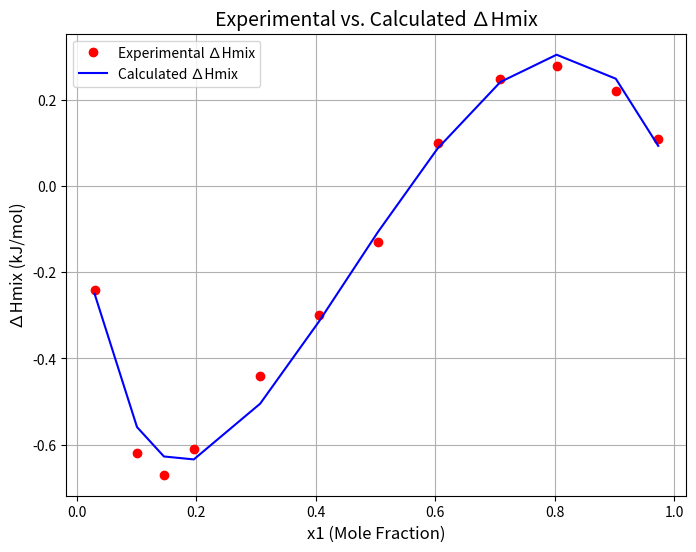

The script that saved this image:
import numpy as np
from scipy.optimize import minimize
import matplotlib.pyplot as plt
import math

# Exp. Data: x1 vs. ∆H1mix (kJ/mol)
x1_exp = np.array([0.030, 0.101, 0.146, 0.196, 0.307, 0.405, 0.504, 0.604, 
                    0.709, 0.803, 0.902, 0.973])
deltaHmix_exp = np.array([-0.24, -0.62, -0.67, -0.61, -0.44, -0.3, -0.13, 
                          0.10, 0.25, 0.28, 0.22, 0.11])  

T = 25+273.15

# NRTL model function for ∆H_mix
def deltaHmix_NRTL(x1, T, parameters):
    
    x2 = 1 - x1
    R = 0.008314  # kJ/(mol·K)

    # NRTL parameters
    c1, c2, c3, c4, c5, c6 = parameters
    #c1 and c3 are in kJ/mol, c2 and c4 are in kJ/molK, c5 is unitless, c6 is in K

    alpha12 = c5+c6/(T-273.15)
    alpha21 = c5+c6/(T-273.15)

    
    tau12 = (c3+c4/(T-273.15))/(R * T)
    tau21 = (c1+c2/(T-273.15))/(R * T)
    G12 = math.exp(-alpha12 * tau12)
    G21 = math.exp(-alpha21 * tau21)

    T_prime = (T-273.15)**2

    # ∆Hmix calculation
    deltaHmix = (T*x1*x2*G21/(T_prime*(x1+x2*G21))) * ((1-x1*alpha12*tau21/(x1+x2*G21))*(c2+R*T_prime*tau21)-(x1*T*tau21*tau21*c6*R)/(x1+x2*G21))+(T*x1*x2*G12/(T_prime*(x2+x1*G12))) * ((1-x2*alpha12*tau12/(x2+x1*G12))*(c4+R*T_prime*tau12)-(x2*T*tau12*tau12*c6*R)/(x2+x1*G12))
    return deltaHmix  # Convert J/mol to kJ/mol


def objective(params, x1_exp, T, deltaHmix_exp, w=100, N=1):
    """
    Objective function to minimize the weighted normalized squared difference between experimental and calculated ∆Hmix.

    Parameters:
        params : [c1, c2, c3, c4, c5, c6] 
        T : 298 K
        w: Weighting factor.
        N: Number of isothermal systems. Equal to 1 since we only exp. data at T=25 C

    Output:
        Objective function value F.
    """
    n = len(x1_exp)  

    deltaHmix_calc = np.array([deltaHmix_NRTL(x1, T, params) for x1 in x1_exp])

    relative_squared_errors = (w * (deltaHmix_calc - deltaHmix_exp) / deltaHmix_exp) ** 2

    F = (1 / N) * (np.sum(relative_squared_errors) / n)

    print(f"Objective function value F: {F}")

    return F


def Optimization_Results():
	# Initial guesses for parameters [c1, c2, c3, c4, c5, c6]
    initial_guess = [0.4, 2, 1.1, -5, -0.5, -0.1]  
    return minimize(objective, initial_guess, args=(x1_exp, T, deltaHmix_exp), method='Nelder-Mead', options={'maxiter': 100000})

print(Optimization_Results())

result = Optimization_Results()
optimized_params = result.x
print("Optimized Parameters:", optimized_params)

deltaHmix_calc = np.array([deltaHmix_NRTL(x1, T, optimized_params) for x1 in x1_exp])

plt.figure(figsize=(8, 6))
plt.plot(x1_exp, deltaHmix_exp, 'o', label='Experimental ∆Hmix', color='red')
plt.plot(x1_exp, deltaHmix_calc, '-', label='Calculated ∆Hmix', color='blue')
plt.xlabel('x1 (Mole Fraction)', fontsize=12)
plt.ylabel('∆Hmix (kJ/mol)', fontsize=12)
plt.title('Experimental vs. Calculated ∆Hmix', fontsize=14)
plt.legend()
plt.grid()
plt.show()
